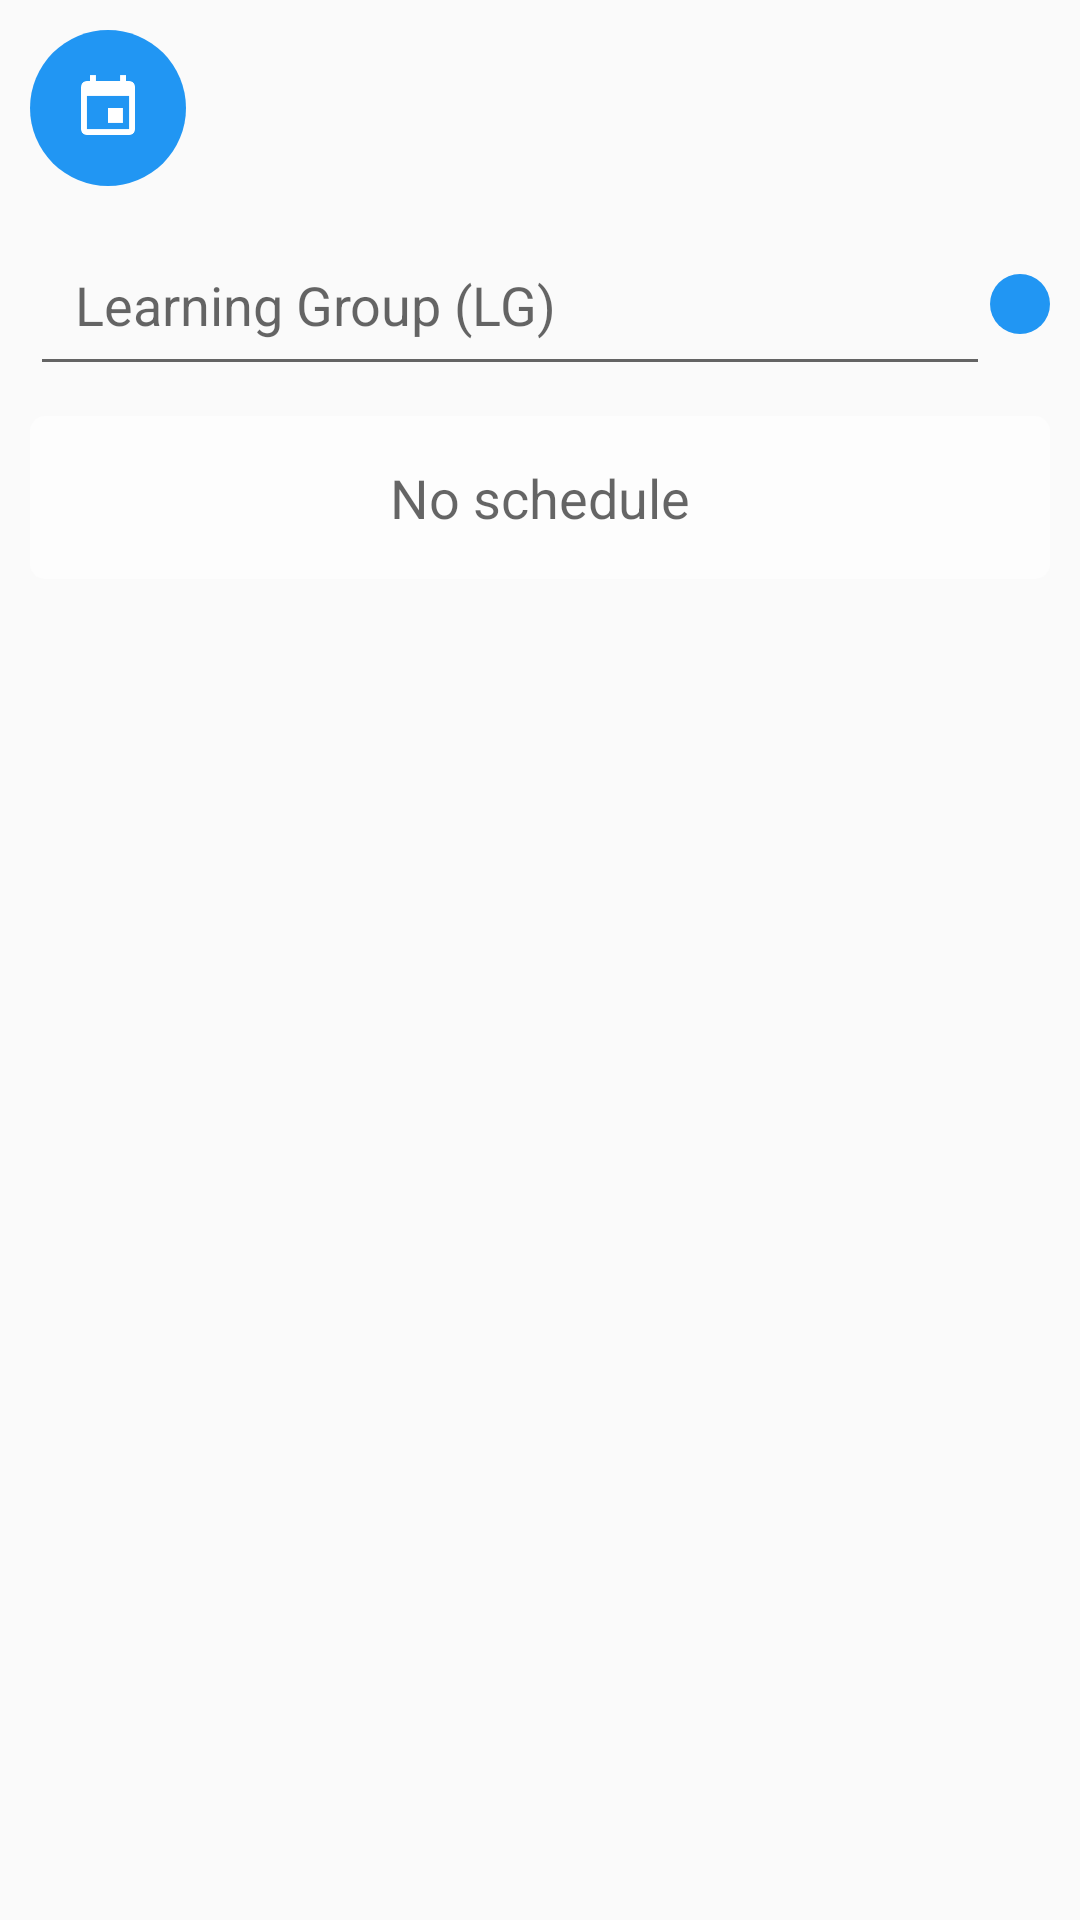

This screen was rendered from an Android layout file. Write that file and the resources it references.
<!-- AndroidManifest.xml: application theme AppTheme -->
<!-- res/layout/fragment_schedule.xml -->
<LinearLayout xmlns:android="http://schemas.android.com/apk/res/android"
    xmlns:tools="http://schemas.android.com/tools"
    android:layout_width="match_parent"
    android:layout_height="wrap_content"
    android:gravity="center_horizontal"
    android:orientation="vertical"
    android:padding="@dimen/padding_normal" >

    <LinearLayout
        android:layout_width="match_parent"
        android:layout_height="wrap_content"
        android:layout_marginBottom="@dimen/margin_normal"
        android:orientation="horizontal" >

        <ImageButton
            android:id="@+id/imageButtonChangeDate"
            android:layout_width="wrap_content"
            android:layout_height="wrap_content"
            android:background="@drawable/date_pick"
            android:padding="@dimen/padding_normal"
            android:src="@drawable/ic_date" />

        <TextView
            android:id="@+id/textViewScheduleDate"
            android:layout_width="0dp"
            android:layout_height="wrap_content"
            android:layout_weight="1"
            android:padding="@dimen/padding_high"
            android:text=""
            android:textAppearance="?android:attr/textAppearanceMedium" />
    </LinearLayout>

    <LinearLayout
        android:layout_width="fill_parent"
        android:layout_height="wrap_content"
        android:layout_marginBottom="@dimen/margin_normal"
        android:gravity="center_vertical"
        android:orientation="horizontal" >

        <EditText
            android:id="@+id/editTextLgName"
            android:layout_width="0dp"
            android:layout_height="wrap_content"
            android:layout_weight="1"
            android:ems="10"
            android:hint="@string/hint_lg"
            android:padding="@dimen/padding_high"
            android:singleLine="true" >
        </EditText>

        <ImageButton
            android:id="@+id/imageButtonGetSchedule"
            android:layout_width="wrap_content"
            android:layout_height="wrap_content"
            android:background="@drawable/date_pick"
            android:padding="@dimen/padding_normal"
            android:src="@drawable/ic_send" />
    </LinearLayout>

    <ListView
        android:id="@+id/listViewSchedule"
        android:layout_width="fill_parent"
        android:layout_height="wrap_content"
        android:divider="@null"
        android:dividerHeight="@dimen/list_divider_height" >
    </ListView>

    <TextView
        android:id="@+id/textViewScheduleEmptyView"
        android:layout_width="fill_parent"
        android:layout_height="wrap_content"
        android:background="@drawable/map_search"
        android:gravity="center"
        android:padding="@dimen/padding_high"
        android:text="@string/list_empty_schedule"
        android:textAppearance="?android:attr/textAppearanceMedium" />

</LinearLayout>
<!-- resources referenced by this layout -->
<resources>
  <dimen name="list_divider_height">2dp</dimen>
  <dimen name="margin_normal">10dp</dimen>
  <dimen name="padding_high">15dp</dimen>
  <dimen name="padding_normal">10dp</dimen>
  <!-- drawable date_pick (drawable) -->
  <?xml version="1.0" encoding="utf-8"?>
  <selector xmlns:android="http://schemas.android.com/apk/res/android">
  
      <item android:drawable="@drawable/btn_active" android:state_pressed="true"></item>
      <item android:drawable="@drawable/btn_normal"></item>
  
  </selector>
  <!-- drawable ic_date: png bitmap (drawable-hdpi, 508 bytes) -->
  <!-- drawable map_search (drawable) -->
  <?xml version="1.0" encoding="utf-8"?>
  <shape xmlns:android="http://schemas.android.com/apk/res/android" >
  
      <corners  android:radius="5dp" />
  
      <solid android:color="@color/color_map_toolbar" />
  
  </shape>
  <string name="hint_lg">Learning Group (LG)</string>
  <string name="list_empty_schedule">No schedule</string>
  <style name="AppTheme" parent="Theme.AppCompat.Light.DarkActionBar">
          <item name="windowActionBar">false</item>
          <item name="windowNoTitle">true</item>
      </style>
  <!-- drawable btn_active (drawable) -->
  <?xml version="1.0" encoding="utf-8"?>
  <shape xmlns:android="http://schemas.android.com/apk/res/android"
      android:shape="oval" >
  
      <size
          android:height="20dp"
          android:width="20dp" />
  
      <solid android:color="@color/colorPrimaryDark" />
  
  </shape>
  <!-- drawable btn_normal (drawable) -->
  <?xml version="1.0" encoding="utf-8"?>
  <shape xmlns:android="http://schemas.android.com/apk/res/android"
      android:shape="oval" >
  
      <size
          android:height="20dp"
          android:width="20dp" />
  
      <solid android:color="@color/colorPrimary" />
  
  </shape>
  <color name="color_map_toolbar">#fdfdfd</color>
  <color name="colorPrimaryDark">#1565C0</color>
  <color name="colorPrimary">#2196F3</color>
</resources>
